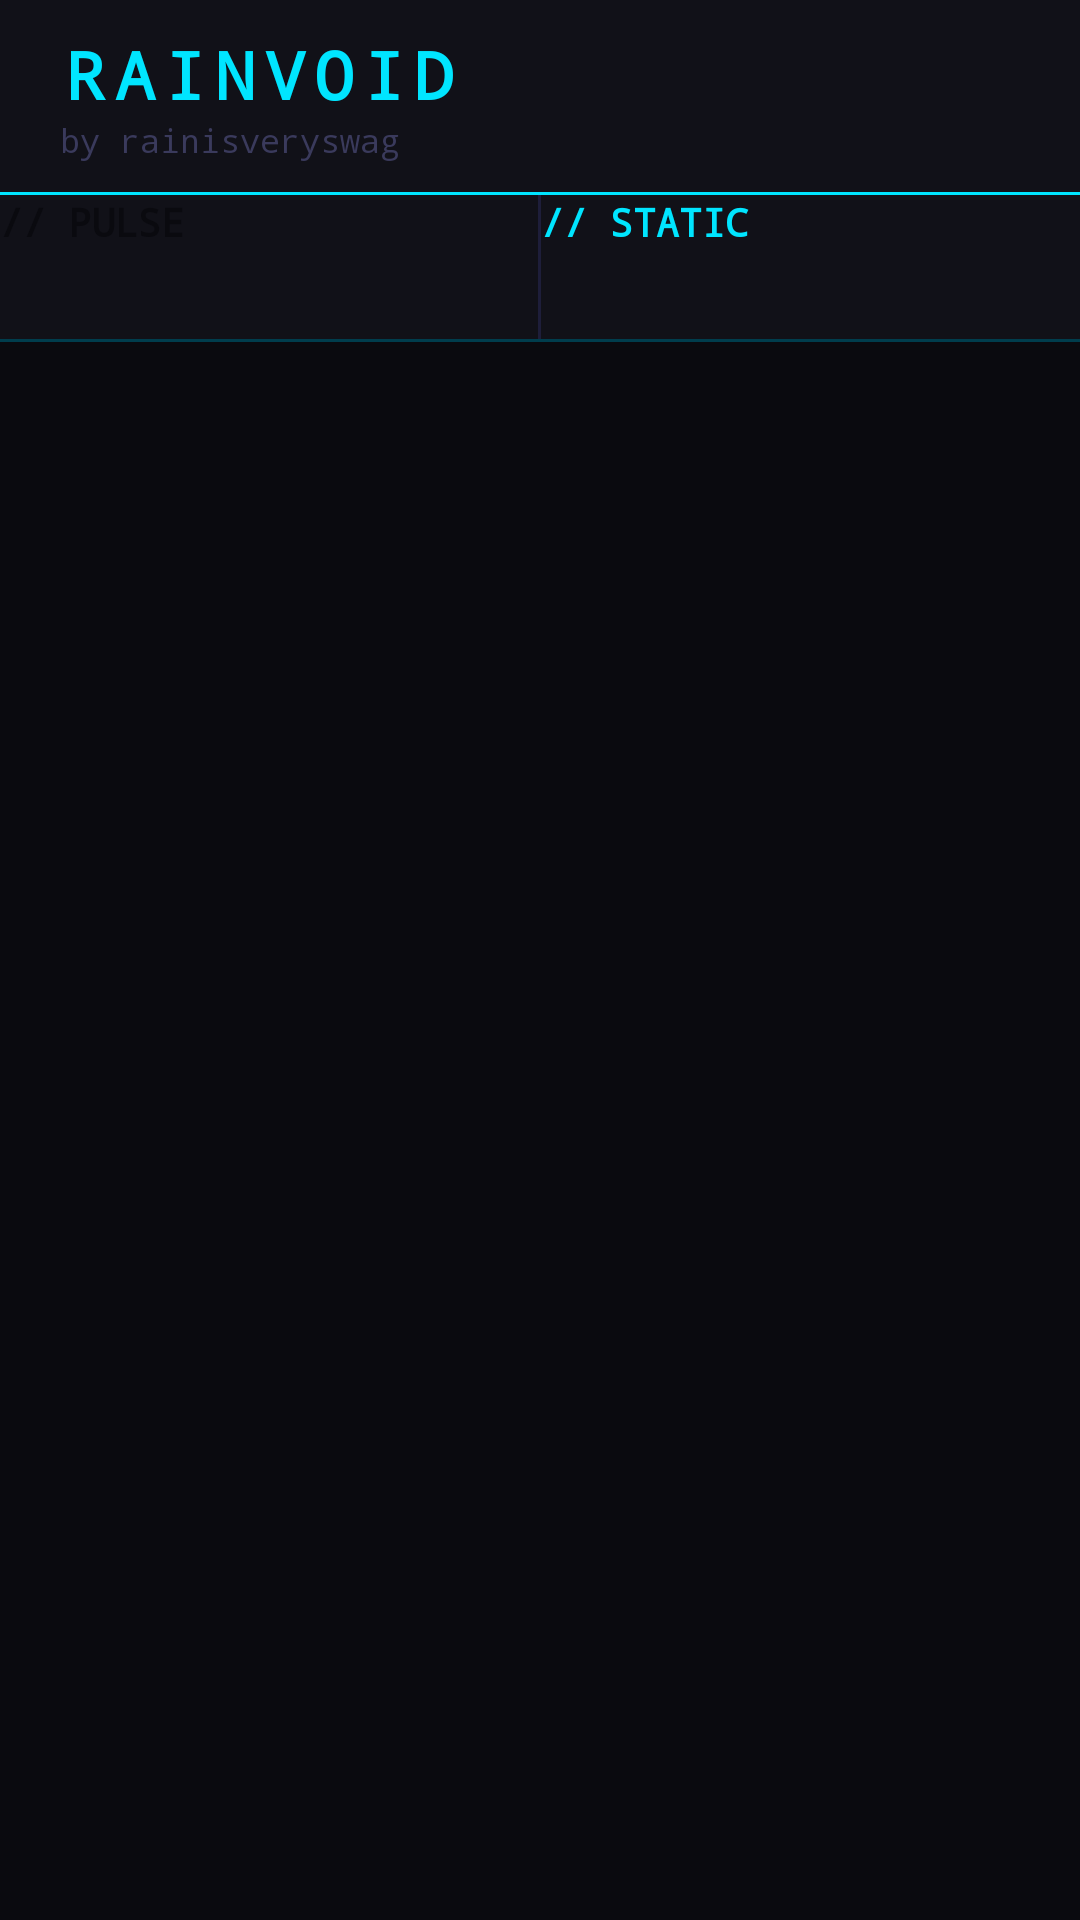

This screen was rendered from an Android layout file. Write that file and the resources it references.
<!-- AndroidManifest.xml: application theme Theme.RainVoid -->
<!-- res/layout/activity_main.xml -->
<?xml version="1.0" encoding="utf-8"?>
<LinearLayout xmlns:android="http://schemas.android.com/apk/res/android"
    android:layout_width="match_parent"
    android:layout_height="match_parent"
    android:orientation="vertical"
    android:background="@color/void_black">

    
    <LinearLayout
        android:layout_width="match_parent"
        android:layout_height="64dp"
        android:orientation="vertical"
        android:gravity="center_vertical"
        android:paddingStart="20dp"
        android:paddingEnd="20dp"
        android:background="@color/void_surface">

        <TextView
            android:layout_width="wrap_content"
            android:layout_height="wrap_content"
            android:text="RAINVOID"
            android:textColor="@color/neon_cyan"
            android:textSize="22sp"
            android:textStyle="bold"
            android:fontFamily="monospace"
            android:letterSpacing="0.15" />

        <TextView
            android:layout_width="wrap_content"
            android:layout_height="wrap_content"
            android:text="by rainisveryswag"
            android:textColor="@color/text_dim"
            android:textSize="11sp"
            android:fontFamily="monospace" />
    </LinearLayout>

    
    <View
        android:layout_width="match_parent"
        android:layout_height="1dp"
        android:background="@color/neon_cyan" />

    
    <LinearLayout
        android:layout_width="match_parent"
        android:layout_height="48dp"
        android:orientation="horizontal"
        android:background="@color/void_surface">

        <Button
            android:id="@+id/btnFragment1"
            android:layout_width="0dp"
            android:layout_height="match_parent"
            android:layout_weight="1"
            android:text="// PULSE"
            android:textSize="13sp"
            android:textStyle="bold"
            android:fontFamily="monospace"
            android:backgroundTint="@color/neon_cyan"
            android:textColor="@color/void_black"
            android:insetTop="0dp"
            android:insetBottom="0dp" />

        <View
            android:layout_width="1dp"
            android:layout_height="match_parent"
            android:background="@color/divider" />

        <Button
            android:id="@+id/btnFragment2"
            android:layout_width="0dp"
            android:layout_height="match_parent"
            android:layout_weight="1"
            android:text="// STATIC"
            android:textSize="13sp"
            android:textStyle="bold"
            android:fontFamily="monospace"
            android:backgroundTint="@color/void_surface"
            android:textColor="@color/neon_cyan"
            android:insetTop="0dp"
            android:insetBottom="0dp" />
    </LinearLayout>

    
    <View
        android:layout_width="match_parent"
        android:layout_height="1dp"
        android:background="@color/neon_cyan_dim" />

    
    <FrameLayout
        android:id="@+id/fragment_container"
        android:layout_width="match_parent"
        android:layout_height="0dp"
        android:layout_weight="1"
        android:background="@color/void_black" />

</LinearLayout>
<!-- resources referenced by this layout -->
<resources>
  <color name="divider">#1E1E3A</color>
  <color name="neon_cyan">#00E5FF</color>
  <color name="neon_cyan_dim">#003D4D</color>
  <color name="text_dim">#3A3A5C</color>
  <color name="void_black">#0A0A0F</color>
  <color name="void_surface">#111118</color>
  <style name="Theme.RainVoid" parent="Base.Theme.RainVoid" />
  <style name="Base.Theme.RainVoid" parent="Theme.Material3.Dark.NoActionBar">
          <item name="colorPrimary">@color/neon_cyan</item>
          <item name="colorOnPrimary">@color/void_black</item>
          <item name="colorPrimaryContainer">@color/neon_cyan_dim</item>
          <item name="colorOnPrimaryContainer">@color/neon_cyan</item>
          <item name="colorSecondary">@color/neon_purple</item>
          <item name="colorOnSecondary">@color/white</item>
          <item name="colorBackground">@color/void_black</item>
          <item name="colorOnBackground">@color/text_primary</item>
          <item name="colorSurface">@color/void_surface</item>
          <item name="colorOnSurface">@color/text_primary</item>
          <item name="android:colorBackground">@color/void_black</item>
          <item name="android:statusBarColor">@color/void_black</item>
          <item name="android:navigationBarColor">@color/void_black</item>
          <item name="android:windowLightStatusBar" tools:targetApi="23">false</item>
      </style>
  <color name="neon_purple">#7C4DFF</color>
  <color name="white">#FFFFFF</color>
  <color name="text_primary">#D0D0E0</color>
</resources>
